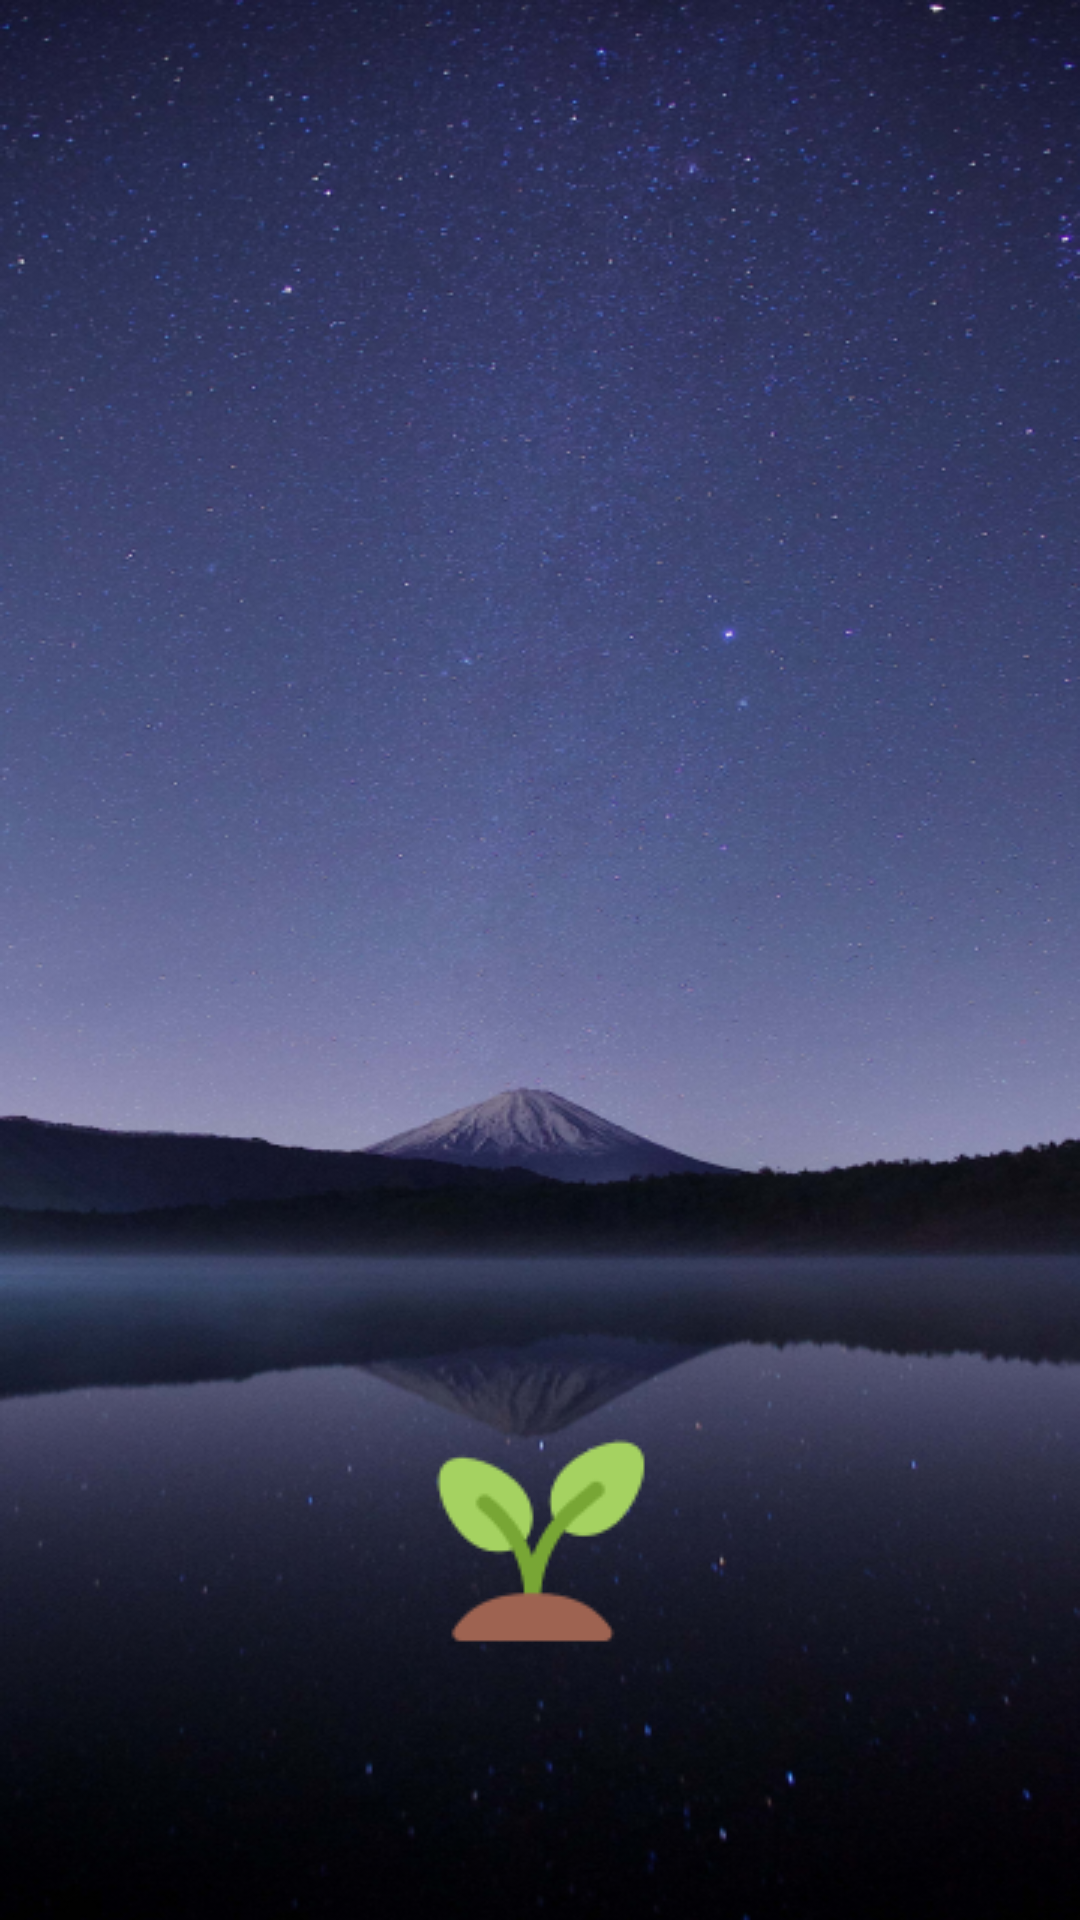

Here is an Android app screen rendered from its layout file. Give the layout XML and the strings, colors and styles it references.
<!-- AndroidManifest.xml: application theme Theme.To_Lover -->
<!-- res/layout/activity_home.xml -->
<?xml version="1.0" encoding="utf-8"?>
<androidx.constraintlayout.widget.ConstraintLayout xmlns:android="http://schemas.android.com/apk/res/android"
    android:layout_width="match_parent"
    android:layout_height="match_parent"
    xmlns:app="http://schemas.android.com/apk/res-auto"
    android:background="@drawable/home_background">
    
    <ImageView
        android:id="@+id/home_sprout_iv"
        android:layout_width="85dp"
        android:layout_height="85dp"
        android:src="@drawable/sprout"
        android:layout_marginTop="470dp"
        app:layout_constraintStart_toStartOf="parent"
        app:layout_constraintEnd_toEndOf="parent"
        app:layout_constraintTop_toTopOf="parent" />

    <androidx.appcompat.widget.AppCompatButton
        android:id="@+id/home_todo_btn"
        android:layout_width="match_parent"
        android:layout_height="60dp"
        android:layout_marginStart="24dp"
        android:layout_marginEnd="24dp"
        android:layout_marginTop="11dp"
        android:layout_marginBottom="10dp"
        android:paddingStart="22dp"
        android:background="@drawable/background_highlight_btn"
        android:drawableLeft="@drawable/ic_edit"
        android:textColor="@color/white"
        android:text="   5년 후의 내가 되어 오늘의 나에게 편지 쓰기"
        app:layout_constraintStart_toStartOf="parent"
        app:layout_constraintEnd_toEndOf="parent"
        app:layout_constraintBottom_toBottomOf="parent"
        android:gravity="center_vertical"
        android:visibility="invisible"/>

</androidx.constraintlayout.widget.ConstraintLayout>
<!-- resources referenced by this layout -->
<resources>
  <color name="white">#FFFFFFFF</color>
  <!-- drawable background_highlight_btn (drawable) -->
  <?xml version="1.0" encoding="utf-8"?>
  <selector xmlns:android="http://schemas.android.com/apk/res/android">
      <item android:state_enabled="true">
          <shape>
              <solid android:color="@color/highlight" />
              <corners android:radius="20dp">
              </corners>
          </shape>
      </item>
  </selector>
  <!-- drawable home_background: png bitmap (drawable, 408237 bytes) -->
  <!-- drawable ic_edit (drawable) -->
  <vector xmlns:android="http://schemas.android.com/apk/res/android"
      android:width="20dp"
      android:height="20dp"
      android:viewportWidth="20"
      android:viewportHeight="20">
    <group>
      <clip-path
          android:pathData="M0,0h20v20h-20z"/>
      <path
          android:pathData="M9.167,3.333H3.333C2.891,3.333 2.467,3.509 2.155,3.821C1.842,4.134 1.667,4.558 1.667,5V16.667C1.667,17.109 1.842,17.532 2.155,17.845C2.467,18.158 2.891,18.333 3.333,18.333H15C15.442,18.333 15.866,18.158 16.179,17.845C16.491,17.532 16.667,17.109 16.667,16.667V10.833"
          android:strokeLineJoin="round"
          android:strokeWidth="2"
          android:fillColor="#00000000"
          android:strokeColor="#ECECEC"
          android:strokeLineCap="round"/>
      <path
          android:pathData="M15.417,2.083C15.748,1.752 16.198,1.566 16.667,1.566C17.136,1.566 17.585,1.752 17.917,2.083C18.248,2.415 18.434,2.865 18.434,3.333C18.434,3.802 18.248,4.252 17.917,4.583L10,12.5L6.667,13.333L7.5,10L15.417,2.083Z"
          android:strokeLineJoin="round"
          android:strokeWidth="2"
          android:fillColor="#00000000"
          android:strokeColor="#ECECEC"
          android:strokeLineCap="round"/>
    </group>
  </vector>
  <!-- drawable sprout: png bitmap (drawable, 3027 bytes) -->
  <style name="Theme.To_Lover" parent="Theme.MaterialComponents.DayNight.DarkActionBar">
          
          <item name="colorPrimary">@color/purple_500</item>
          <item name="colorPrimaryVariant">@color/purple_700</item>
          <item name="colorOnPrimary">@color/white</item>
          
          <item name="colorSecondary">@color/teal_200</item>
          <item name="colorSecondaryVariant">@color/teal_700</item>
          <item name="colorOnSecondary">@color/black</item>
          
          <item name="android:statusBarColor" tools:targetApi="l">?attr/colorPrimaryVariant</item>
          
  
          <item name="windowActionBar">false</item>
          <item name="windowNoTitle">true</item>
      </style>
  <color name="highlight">#54B86F</color>
  <color name="purple_500">#FF6200EE</color>
  <color name="purple_700">#FF3700B3</color>
  <color name="teal_200">#FF03DAC5</color>
  <color name="teal_700">#FF018786</color>
  <color name="black">#333333</color>
</resources>
